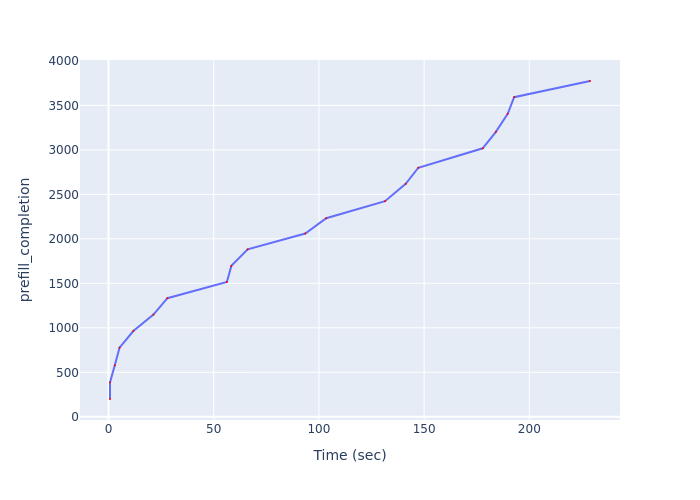

The file beside this chart, header and first rows:
Time (sec), prefill_completion
0.7102, 200
0.7102, 387
2.993, 579
5.242, 777
11.81, 964
21.38, 1148
27.99, 1333
56.27, 1515
58.39, 1696
66.14, 1882
93.52, 2060
103.5, 2232
131.4, 2423
141.3, 2618
147.2, 2799
177.8, 3018
184.1, 3203
189.7, 3405
192.8, 3592
228.8, 3774
